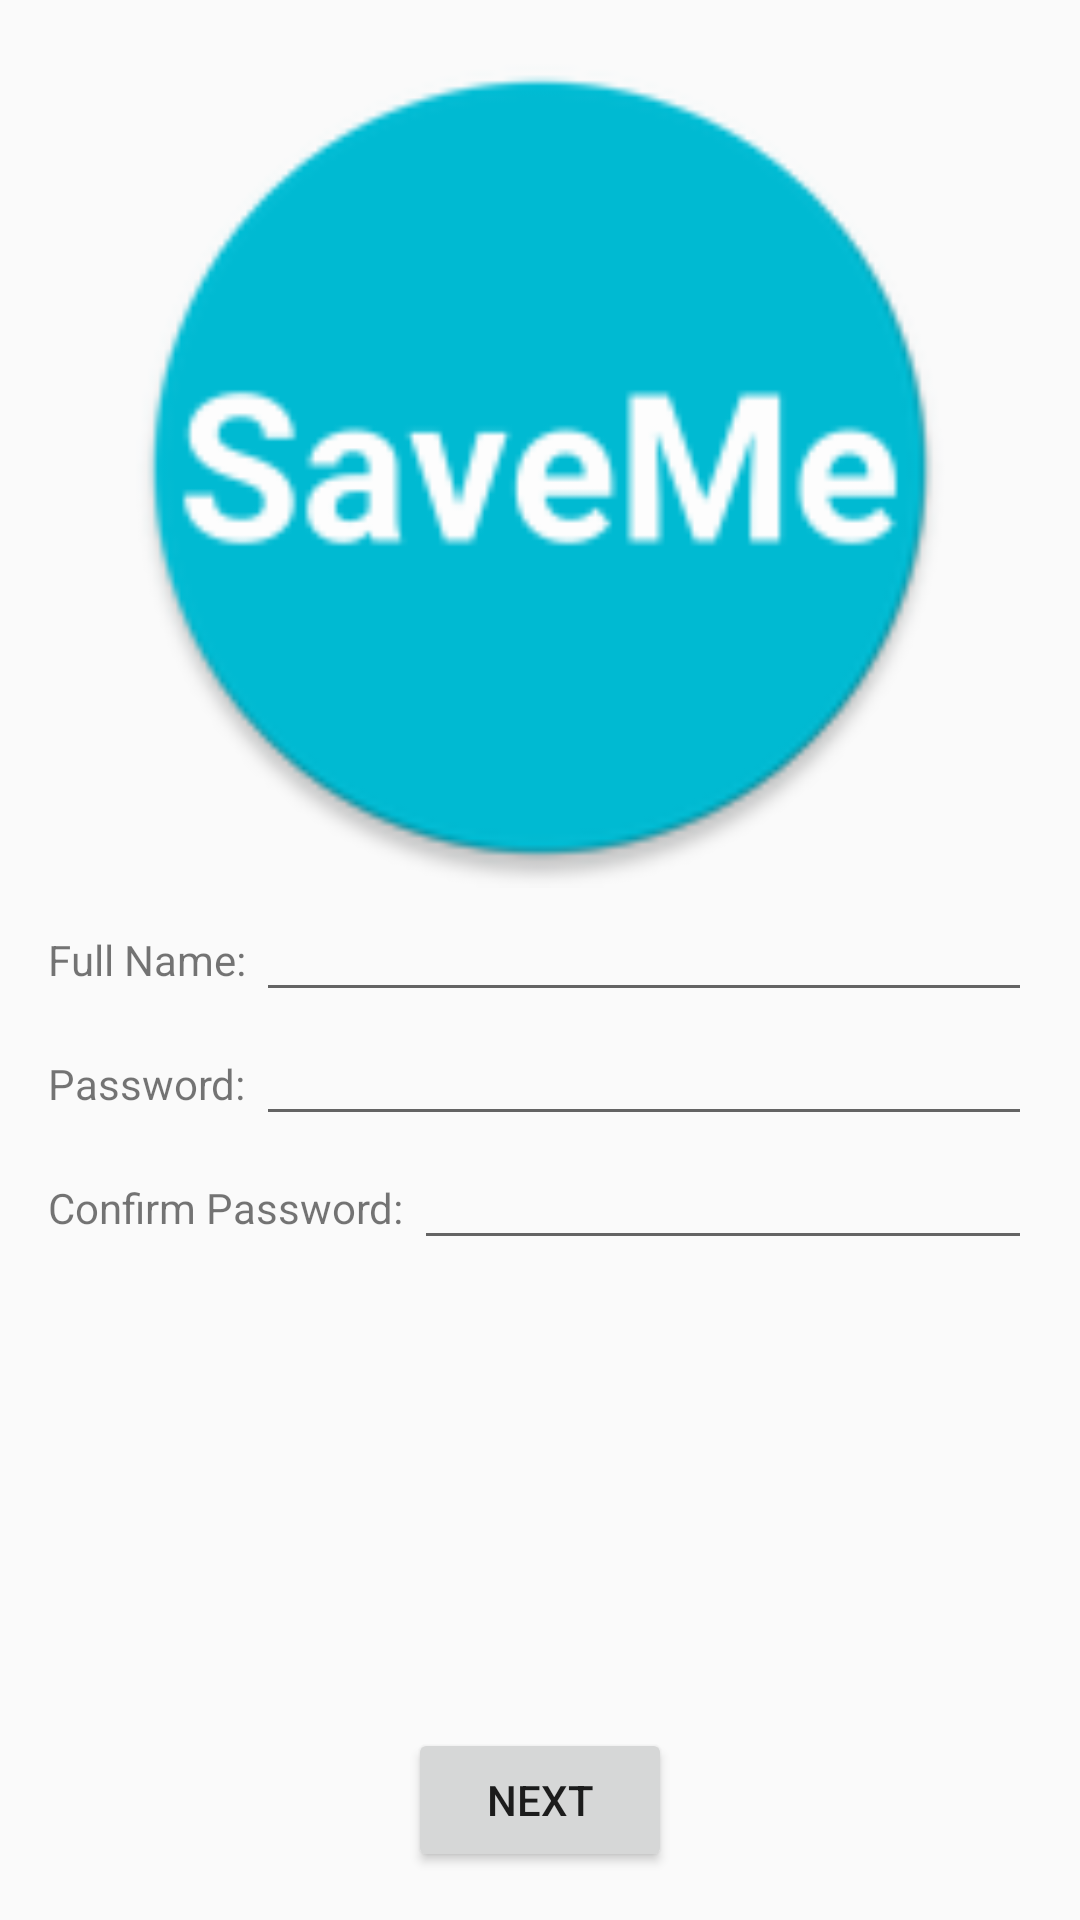

Android layout source for this screen:
<!-- AndroidManifest.xml: application theme AppTheme -->
<!-- res/layout/activity_signup.xml -->
<LinearLayout xmlns:android="http://schemas.android.com/apk/res/android"
              xmlns:tools="http://schemas.android.com/tools"
              android:layout_width="match_parent"
              android:layout_height="match_parent"
              android:orientation="vertical"
              android:paddingBottom="@dimen/activity_vertical_margin"
              android:paddingLeft="@dimen/activity_horizontal_margin"
              android:paddingRight="@dimen/activity_horizontal_margin"
              android:paddingTop="@dimen/activity_vertical_margin"
              tools:context=".SignupActivity">

  <ImageView
    android:layout_width="fill_parent"
    android:layout_height="0dp"
    android:layout_gravity="center_horizontal"
    android:layout_weight="1"
    android:src="@drawable/ic_launcher"/>

  <LinearLayout
    android:layout_width="fill_parent"
    android:layout_height="0dp"
    android:layout_gravity="center_vertical"
    android:layout_weight="1"
    android:orientation="vertical">

    <LinearLayout
      android:layout_width="match_parent"
      android:layout_height="wrap_content"
      android:orientation="horizontal">

      <TextView
        android:layout_width="wrap_content"
        android:layout_height="wrap_content"
        android:text="Full Name: "/>

      <EditText
        android:id="@+id/username"
        android:layout_width="0dp"
        android:layout_height="wrap_content"
        android:layout_weight="1"/>
    </LinearLayout>

    <LinearLayout
      android:layout_width="match_parent"
      android:layout_height="wrap_content"
      android:orientation="horizontal">

      <TextView
        android:layout_width="wrap_content"
        android:layout_height="wrap_content"
        android:text="Password: "/>

      <EditText
        android:id="@+id/password"
        android:layout_width="0dp"
        android:layout_height="wrap_content"
        android:layout_weight="1"
        android:password="true"/>
    </LinearLayout>

    <LinearLayout
      android:layout_width="match_parent"
      android:layout_height="wrap_content"
      android:orientation="horizontal">

      <TextView
        android:layout_width="wrap_content"
        android:layout_height="wrap_content"
        android:text="Confirm Password: "/>

      <EditText
        android:id="@+id/confirm_password"
        android:layout_width="0dp"
        android:layout_height="wrap_content"
        android:layout_weight="1"
        android:password="true"/>
    </LinearLayout>
  </LinearLayout>

  <Button
    android:layout_width="wrap_content"
    android:layout_height="wrap_content"
    android:layout_gravity="center_horizontal"
    android:onClick="signUpNext"
    android:text="Next"/>
</LinearLayout>
<!-- resources referenced by this layout -->
<resources>
  <dimen name="activity_horizontal_margin">16dp</dimen>
  <dimen name="activity_vertical_margin">16dp</dimen>
  <!-- drawable ic_launcher: png bitmap (drawable-hdpi, 5057 bytes) -->
  <style name="AppTheme" parent="Theme.AppCompat.Light.DarkActionBar">
      
    </style>
</resources>
